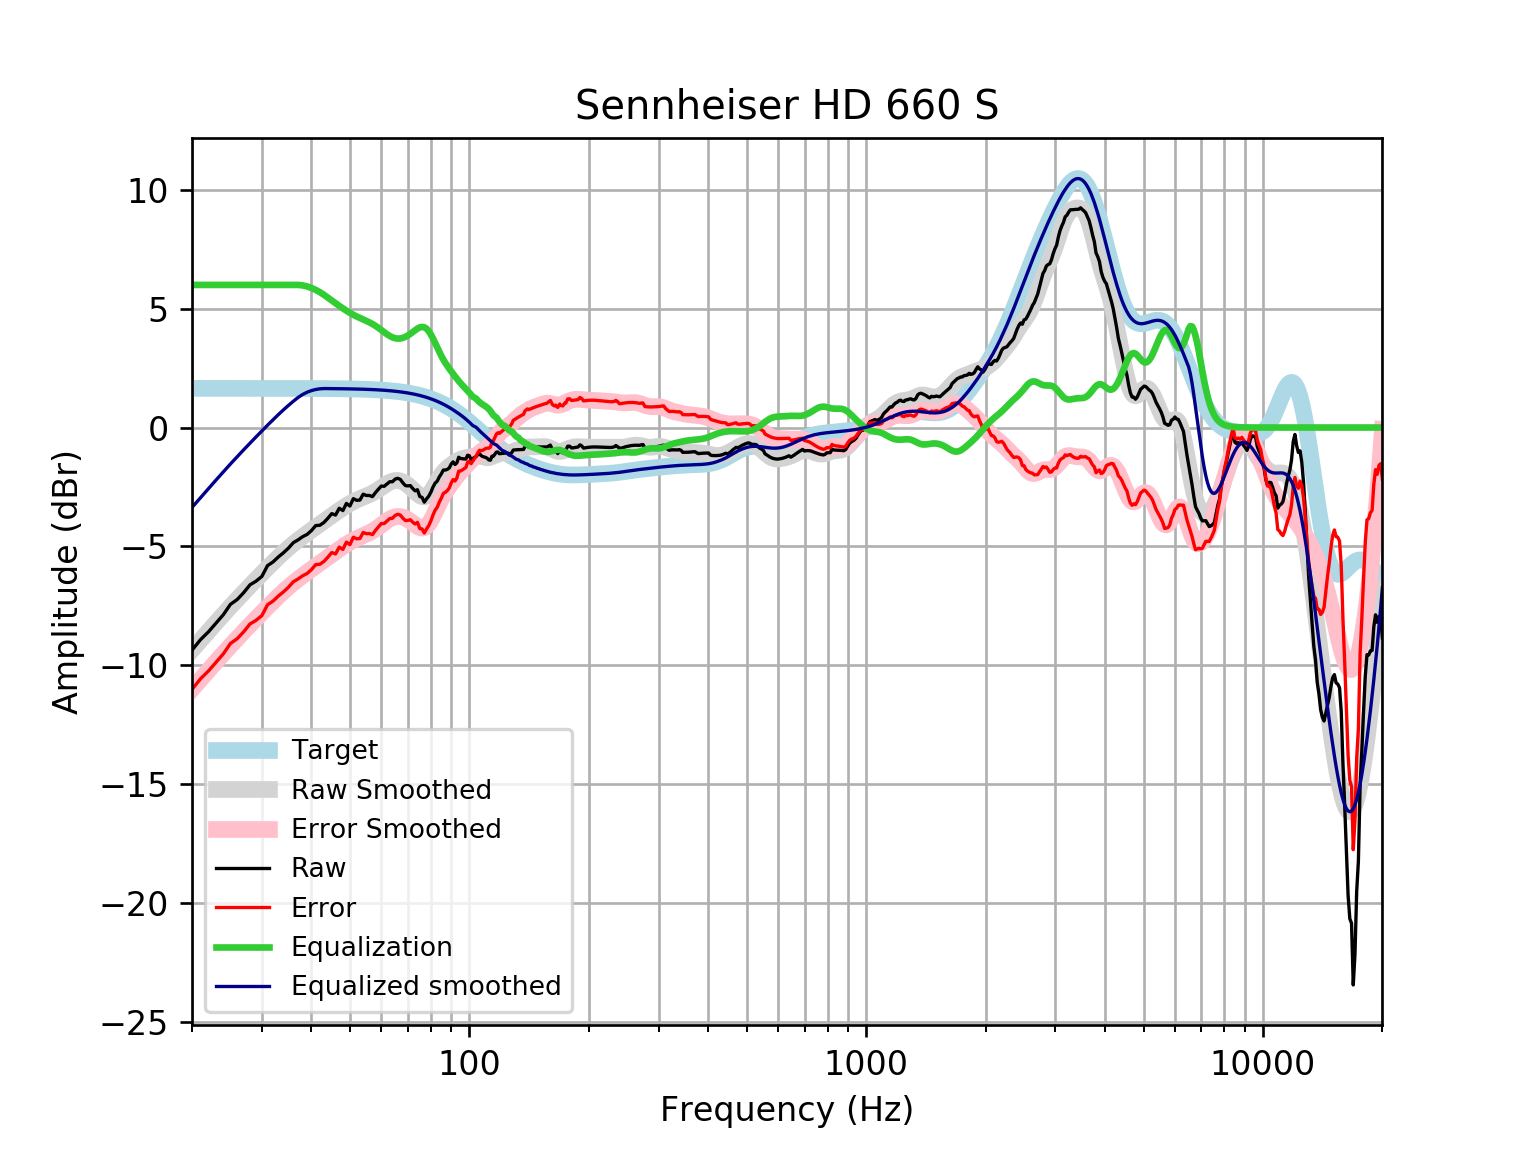

The data file committed next to this chart (first rows):
frequency, raw, error, smoothed, error_smoothed, equalization, equalized_raw, equalized_smoothed, target
20, -9.37, -11.02, -9.362, -11.01, 6, -3.37, -3.362, 1.648
21, -8.929, -10.58, -8.958, -10.61, 6.0, -2.929, -2.958, 1.648
22, -8.597, -10.25, -8.573, -10.22, 6.0, -2.597, -2.573, 1.648
23, -8.223, -9.871, -8.207, -9.854, 6, -2.223, -2.207, 1.648
24, -7.87, -9.518, -7.86, -9.507, 6, -1.87, -1.86, 1.648
25, -7.438, -9.086, -7.533, -9.181, 6.0, -1.438, -1.533, 1.648
26, -7.236, -8.884, -7.225, -8.873, 6, -1.236, -1.225, 1.648
27, -6.945, -8.593, -6.934, -8.582, 6.0, -0.9451, -0.9344, 1.648
28, -6.618, -8.266, -6.658, -8.306, 6.0, -0.6181, -0.6585, 1.647
29, -6.465, -8.112, -6.395, -8.042, 6, -0.4647, -0.3951, 1.647
30, -6.265, -7.912, -6.143, -7.79, 6, -0.2652, -0.1433, 1.647
31, -5.809, -7.456, -5.903, -7.55, 6, 0.191, 0.09731, 1.647
32, -5.655, -7.302, -5.674, -7.321, 6.0, 0.3445, 0.3261, 1.647
33, -5.446, -7.093, -5.458, -7.105, 6, 0.5535, 0.542, 1.647
34, -5.269, -6.915, -5.256, -6.902, 6, 0.7309, 0.7438, 1.646
35, -5.074, -6.72, -5.069, -6.715, 6, 0.9262, 0.9308, 1.646
36, -4.845, -6.49, -4.897, -6.542, 6, 1.155, 1.103, 1.645
37, -4.729, -6.374, -4.737, -6.382, 6.0, 1.271, 1.263, 1.645
38, -4.594, -6.239, -4.59, -6.234, 5.979, 1.385, 1.39, 1.644
39, -4.498, -6.141, -4.451, -6.095, 5.936, 1.438, 1.485, 1.644
40, -4.335, -5.978, -4.319, -5.962, 5.872, 1.537, 1.554, 1.643
41, -4.126, -5.768, -4.191, -5.833, 5.791, 1.665, 1.6, 1.642
42, -4.112, -5.753, -4.066, -5.708, 5.695, 1.583, 1.628, 1.641
43, -3.994, -5.634, -3.944, -5.584, 5.584, 1.59, 1.64, 1.64
44, -3.817, -5.456, -3.825, -5.463, 5.463, 1.646, 1.639, 1.639
45, -3.623, -5.26, -3.708, -5.345, 5.345, 1.722, 1.637, 1.637
46, -3.684, -5.319, -3.594, -5.23, 5.23, 1.546, 1.635, 1.635
47, -3.398, -5.031, -3.485, -5.119, 5.119, 1.721, 1.634, 1.633
48, -3.495, -5.126, -3.382, -5.013, 5.013, 1.518, 1.631, 1.631
49, -3.194, -4.823, -3.286, -4.915, 4.915, 1.72, 1.629, 1.629
50, -3.302, -4.928, -3.198, -4.825, 4.825, 1.522, 1.626, 1.626
51, -2.994, -4.617, -3.12, -4.743, 4.743, 1.75, 1.623, 1.623
52, -3.062, -4.682, -3.051, -4.671, 4.671, 1.609, 1.62, 1.62
53, -3.052, -4.668, -2.99, -4.606, 4.606, 1.555, 1.616, 1.616
54, -2.805, -4.417, -2.934, -4.546, 4.546, 1.741, 1.612, 1.612
55, -2.859, -4.466, -2.88, -4.487, 4.487, 1.628, 1.607, 1.607
56, -2.859, -4.461, -2.822, -4.425, 4.425, 1.566, 1.602, 1.602
57, -2.907, -4.504, -2.759, -4.356, 4.356, 1.448, 1.596, 1.596
58, -2.737, -4.327, -2.688, -4.278, 4.278, 1.541, 1.59, 1.59
59, -2.595, -4.179, -2.609, -4.193, 4.193, 1.597, 1.583, 1.583
60, -2.464, -4.04, -2.526, -4.102, 4.102, 1.638, 1.576, 1.576
61, -2.473, -4.041, -2.443, -4.011, 4.011, 1.538, 1.568, 1.568
62, -2.376, -3.935, -2.366, -3.925, 3.925, 1.548, 1.559, 1.559
63, -2.28, -3.829, -2.302, -3.851, 3.851, 1.571, 1.549, 1.549
64, -2.28, -3.819, -2.255, -3.794, 3.794, 1.514, 1.538, 1.538
65, -2.172, -3.699, -2.23, -3.756, 3.756, 1.584, 1.527, 1.527
66, -2.136, -3.65, -2.227, -3.741, 3.741, 1.605, 1.514, 1.514
67, -2.184, -3.685, -2.246, -3.747, 3.747, 1.563, 1.501, 1.501
68, -2.329, -3.815, -2.286, -3.772, 3.772, 1.443, 1.486, 1.486
69, -2.443, -3.914, -2.344, -3.815, 3.815, 1.372, 1.471, 1.471
70, -2.456, -3.909, -2.419, -3.873, 3.873, 1.417, 1.454, 1.454
71, -2.444, -3.879, -2.506, -3.942, 3.942, 1.498, 1.436, 1.436
72, -2.567, -3.983, -2.602, -4.018, 4.018, 1.451, 1.416, 1.416
73, -2.664, -4.059, -2.699, -4.094, 4.094, 1.431, 1.395, 1.395
74, -2.618, -3.991, -2.79, -4.163, 4.163, 1.545, 1.373, 1.373
75, -2.903, -4.253, -2.864, -4.213, 4.213, 1.309, 1.349, 1.349
76, -2.94, -4.264, -2.91, -4.234, 4.234, 1.294, 1.324, 1.324
77, -3.14, -4.438, -2.92, -4.217, 4.217, 1.077, 1.297, 1.297
78, -3.002, -4.271, -2.889, -4.158, 4.158, 1.156, 1.269, 1.269
79, -2.889, -4.128, -2.816, -4.054, 4.054, 1.165, 1.239, 1.239
... 553 more rows
